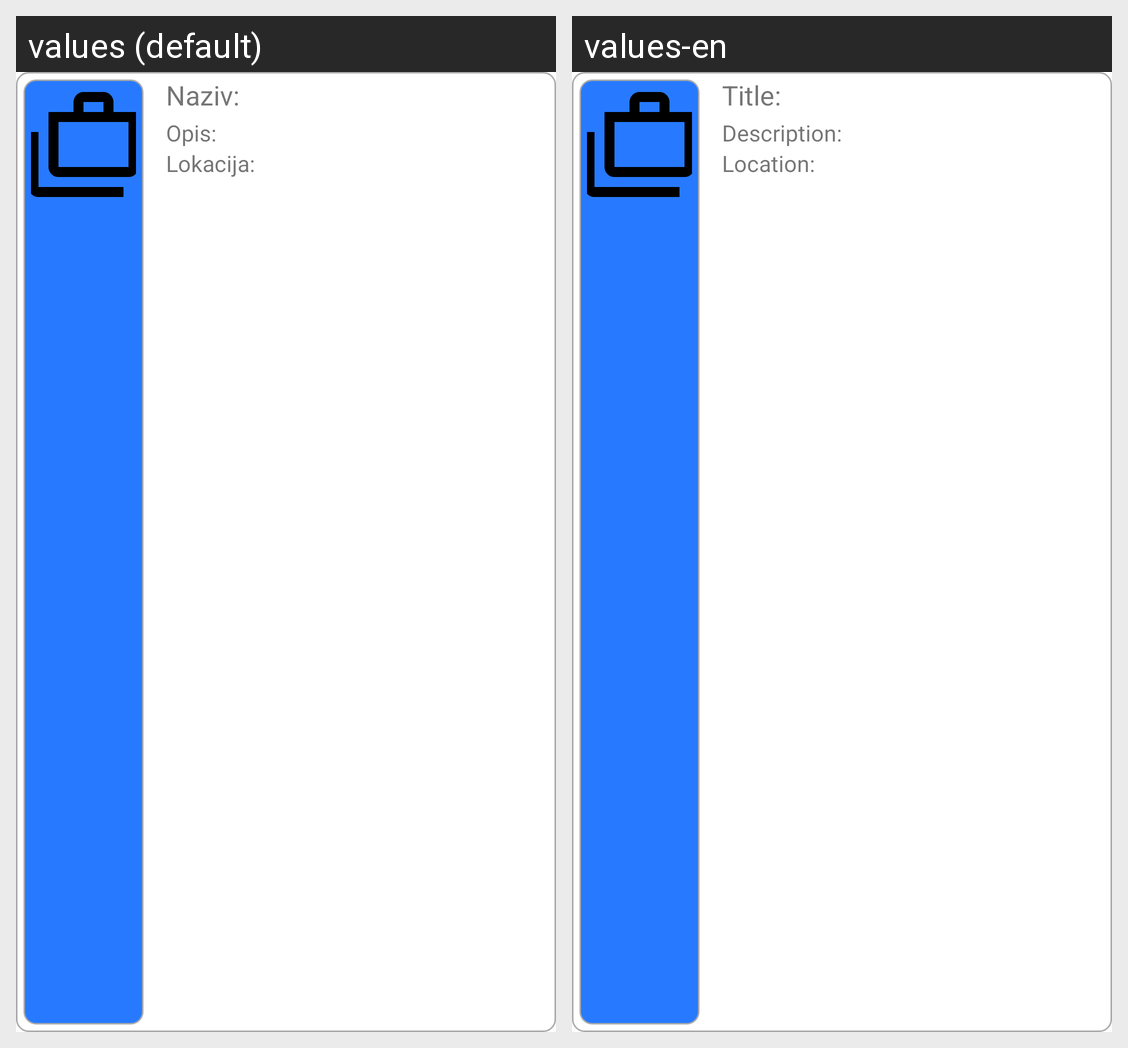

Locale-by-locale string values for the Android screen shown in this grid:
Android screen res/layout/recycler_item_asset.xml rendered under 2 locales, left to right: values (default), values-en. Device: Nexus 5 (rendered at 1080×1920; each locale shown at half size, 540×960, under a caption strip naming it); theme Theme.Registar.Custom.
Strings drawn on this screen, with the default value and each locale's value (text and hints the layout hard-codes, and strings that could not be matched under every locale, appear in the picture but are not listed):

textview_title_text
  values: Naziv:
  values-en: Title:

textview_description_text
  values: Opis:
  values-en: Description:

textview_location_text
  values: Lokacija:
  values-en: Location:
